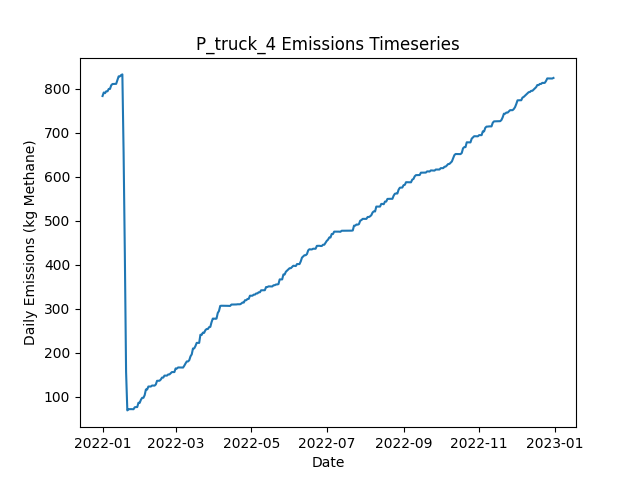

Values plotted in this chart, from the file beside it:
Date, Daily Emissions (Kg Methane), Daily Mitigable Emissions (Kg Methane), Daily Non-Mitigable Emissions (Kg Methan…, Daily Cost ($), Active Leaks, New Leaks, Leaks Repaired, Leaks Naturally Repaired, Leaks Tagged, Daily Repair Cost ($), Daily Natural Repair Cost ($), truck Deployment Cost ($), truck Sites flagged for Follow-Up, truck Leaks tagged for repair, truck Sites Visited, truck Travel Time (Minutes), truck Survey Time (Minutes), OGI_FU Deployment Cost ($), OGI_FU Sites flagged for Follow-Up, OGI_FU Leaks tagged for repair, OGI_FU Sites Visited, OGI_FU Travel Time (Minutes), OGI_FU Survey Time (Minutes)
2022-01-01, 783.4, 783.4, 0, 400, 313, 315, 0, 2, 0.00000, 0.00000, 400, 400, 0, , 10, 180, 270, 0.00000, , 0, 0, 0, 0
2022-01-02, 791.5, 791.5, 0, 400, 313, 1, 0, 1, 0.00000, 0.00000, 200, 400, 0, , 1, 20, 30, 0.00000, , 0, 0, 0, 0
2022-01-03, 789.9, 789.9, 0, 1000, 312, 0, 0, 1, 49, 0.00000, 200, 0.00000, 9, , 0, 0, 0, 1000, , 49, 3, 120, 360
2022-01-04, 794.1, 794.1, 0, 1000, 312, 1, 0, 1, 55, 0.00000, 200, 0.00000, 1, , 0, 0, 0, 1000, , 55, 3, 120, 360
2022-01-05, 794.1, 794.1, 0, 1000, 312, 0, 0, 0, 60, 0.00000, 0.00000, 0.00000, 0, , 0, 0, 0, 1000, , 60, 3, 120, 360
2022-01-06, 799.5, 799.5, 0, 500, 314, 2, 0, 0, 19, 0.00000, 0.00000, 0.00000, 0, , 0, 0, 0, 500, , 19, 1, 30, 120
2022-01-07, 799.5, 799.5, 0, 0.00000, 314, 0, 0, 0, 0.00000, 0.00000, 0.00000, 0.00000, 0, , 0, 0, 0, 0.00000, , 0, 0, 0, 0
2022-01-08, 807.8, 807.8, 0, 0.00000, 315, 1, 0, 0, 0.00000, 0.00000, 0.00000, 0.00000, 0, , 0, 0, 0, 0.00000, , 0, 0, 0, 0
2022-01-09, 810.7, 810.7, 0, 0.00000, 317, 2, 0, 0, 0.00000, 0.00000, 0.00000, 0.00000, 0, , 0, 0, 0, 0.00000, , 0, 0, 0, 0
2022-01-10, 810.9, 810.9, 0, 0.00000, 318, 1, 0, 0, 0.00000, 0.00000, 0.00000, 0.00000, 0, , 0, 0, 0, 0.00000, , 0, 0, 0, 0
2022-01-11, 810.9, 810.9, 0, 0.00000, 318, 0, 0, 0, 0.00000, 0.00000, 0.00000, 0.00000, 0, , 0, 0, 0, 0.00000, , 0, 0, 0, 0
2022-01-12, 811.1, 811.1, 0, 0.00000, 319, 1, 0, 0, 0.00000, 0.00000, 0.00000, 0.00000, 0, , 0, 0, 0, 0.00000, , 0, 0, 0, 0
2022-01-13, 819.8, 819.8, 0, 0.00000, 321, 2, 0, 0, 0.00000, 0.00000, 0.00000, 0.00000, 0, , 0, 0, 0, 0.00000, , 0, 0, 0, 0
2022-01-14, 828.1, 828.1, 0, 0.00000, 322, 1, 0, 0, 0.00000, 0.00000, 0.00000, 0.00000, 0, , 0, 0, 0, 0.00000, , 0, 0, 0, 0
2022-01-15, 828.1, 828.1, 0, 0.00000, 322, 0, 0, 0, 0.00000, 0.00000, 0.00000, 0.00000, 0, , 0, 0, 0, 0.00000, , 0, 0, 0, 0
2022-01-16, 831, 831, 0, 0.00000, 324, 2, 0, 0, 0.00000, 0.00000, 0.00000, 0.00000, 0, , 0, 0, 0, 0.00000, , 0, 0, 0, 0
2022-01-17, 832.6, 832.6, 0, 0.00000, 325, 1, 0, 0, 0.00000, 0.00000, 0.00000, 0.00000, 0, , 0, 0, 0, 0.00000, , 0, 0, 0, 0
2022-01-18, 654, 654, 0, 10800, 271, 0, 54, 0, 0.00000, 10800, 0.00000, 0.00000, 0, , 0, 0, 0, 0.00000, , 0, 0, 0, 0
2022-01-19, 423.7, 423.7, 0, 13600, 204, 1, 68, 0, 0.00000, 13600, 0.00000, 0.00000, 0, , 0, 0, 0, 0.00000, , 0, 0, 0, 0
2022-01-20, 156.2, 156.2, 0, 16800, 122, 2, 84, 0, 0.00000, 16800, 0.00000, 0.00000, 0, , 0, 0, 0, 0.00000, , 0, 0, 0, 0
2022-01-21, 68.6, 68.6, 0, 6000, 94, 2, 30, 0, 0.00000, 6000, 0.00000, 0.00000, 0, , 0, 0, 0, 0.00000, , 0, 0, 0, 0
2022-01-22, 71.28, 71.28, 0, 0.00000, 95, 1, 0, 0, 0.00000, 0.00000, 0.00000, 0.00000, 0, , 0, 0, 0, 0.00000, , 0, 0, 0, 0
2022-01-23, 71.5, 71.5, 0, 0.00000, 96, 1, 0, 0, 0.00000, 0.00000, 0.00000, 0.00000, 0, , 0, 0, 0, 0.00000, , 0, 0, 0, 0
2022-01-24, 71.5, 71.5, 0, 0.00000, 96, 0, 0, 0, 0.00000, 0.00000, 0.00000, 0.00000, 0, , 0, 0, 0, 0.00000, , 0, 0, 0, 0
2022-01-25, 71.5, 71.5, 0, 0.00000, 96, 0, 0, 0, 0.00000, 0.00000, 0.00000, 0.00000, 0, , 0, 0, 0, 0.00000, , 0, 0, 0, 0
2022-01-26, 71.28, 71.28, 0, 0.00000, 95, 0, 0, 1, 0.00000, 0.00000, 200, 0.00000, 0, , 0, 0, 0, 0.00000, , 0, 0, 0, 0
2022-01-27, 75.75, 75.75, 0, 0.00000, 96, 1, 0, 0, 0.00000, 0.00000, 0.00000, 0.00000, 0, , 0, 0, 0, 0.00000, , 0, 0, 0, 0
2022-01-28, 76.2, 76.2, 0, 0.00000, 98, 2, 0, 0, 0.00000, 0.00000, 0.00000, 0.00000, 0, , 0, 0, 0, 0.00000, , 0, 0, 0, 0
2022-01-29, 76.2, 76.2, 0, 0.00000, 98, 0, 0, 0, 0.00000, 0.00000, 0.00000, 0.00000, 0, , 0, 0, 0, 0.00000, , 0, 0, 0, 0
2022-01-30, 86.03, 86.03, 0, 0.00000, 100, 2, 0, 0, 0.00000, 0.00000, 0.00000, 0.00000, 0, , 0, 0, 0, 0.00000, , 0, 0, 0, 0
2022-01-31, 85.8, 85.8, 0, 0.00000, 99, 0, 0, 1, 0.00000, 0.00000, 200, 0.00000, 0, , 0, 0, 0, 0.00000, , 0, 0, 0, 0
2022-02-01, 92.95, 92.95, 0, 0.00000, 101, 3, 0, 1, 0.00000, 0.00000, 200, 0.00000, 0, , 0, 0, 0, 0.00000, , 0, 0, 0, 0
2022-02-02, 97.2, 97.2, 0, 0.00000, 101, 1, 0, 1, 0.00000, 0.00000, 200, 0.00000, 0, , 0, 0, 0, 0.00000, , 0, 0, 0, 0
2022-02-03, 97.2, 97.2, 0, 0.00000, 101, 0, 0, 0, 0.00000, 0.00000, 0.00000, 0.00000, 0, , 0, 0, 0, 0.00000, , 0, 0, 0, 0
2022-02-04, 103.2, 103.2, 0, 0.00000, 102, 2, 0, 1, 0.00000, 0.00000, 200, 0.00000, 0, , 0, 0, 0, 0.00000, , 0, 0, 0, 0
2022-02-05, 116.2, 116.2, 0, 0.00000, 105, 3, 0, 0, 0.00000, 0.00000, 0.00000, 0.00000, 0, , 0, 0, 0, 0.00000, , 0, 0, 0, 0
2022-02-06, 116, 116, 0, 0.00000, 104, 0, 0, 1, 0.00000, 0.00000, 200, 0.00000, 0, , 0, 0, 0, 0.00000, , 0, 0, 0, 0
2022-02-07, 122.9, 122.9, 0, 0.00000, 105, 2, 0, 1, 0.00000, 0.00000, 200, 0.00000, 0, , 0, 0, 0, 0.00000, , 0, 0, 0, 0
2022-02-08, 122.9, 122.9, 0, 0.00000, 105, 0, 0, 0, 0.00000, 0.00000, 0.00000, 0.00000, 0, , 0, 0, 0, 0.00000, , 0, 0, 0, 0
2022-02-09, 122.9, 122.9, 0, 0.00000, 105, 0, 0, 0, 0.00000, 0.00000, 0.00000, 0.00000, 0, , 0, 0, 0, 0.00000, , 0, 0, 0, 0
2022-02-10, 125.1, 125.1, 0, 0.00000, 105, 1, 0, 1, 0.00000, 0.00000, 200, 0.00000, 0, , 0, 0, 0, 0.00000, , 0, 0, 0, 0
2022-02-11, 124.9, 124.9, 0, 0.00000, 104, 0, 0, 1, 0.00000, 0.00000, 200, 0.00000, 0, , 0, 0, 0, 0.00000, , 0, 0, 0, 0
2022-02-12, 124.9, 124.9, 0, 0.00000, 104, 0, 0, 0, 0.00000, 0.00000, 0.00000, 0.00000, 0, , 0, 0, 0, 0.00000, , 0, 0, 0, 0
2022-02-13, 127.6, 127.6, 0, 0.00000, 105, 1, 0, 0, 0.00000, 0.00000, 0.00000, 0.00000, 0, , 0, 0, 0, 0.00000, , 0, 0, 0, 0
2022-02-14, 135.9, 135.9, 0, 0.00000, 106, 1, 0, 0, 0.00000, 0.00000, 0.00000, 0.00000, 0, , 0, 0, 0, 0.00000, , 0, 0, 0, 0
2022-02-15, 136.1, 136.1, 0, 0.00000, 107, 1, 0, 0, 0.00000, 0.00000, 0.00000, 0.00000, 0, , 0, 0, 0, 0.00000, , 0, 0, 0, 0
2022-02-16, 136.1, 136.1, 0, 0.00000, 107, 0, 0, 0, 0.00000, 0.00000, 0.00000, 0.00000, 0, , 0, 0, 0, 0.00000, , 0, 0, 0, 0
2022-02-17, 138.8, 138.8, 0, 0.00000, 108, 1, 0, 0, 0.00000, 0.00000, 0.00000, 0.00000, 0, , 0, 0, 0, 0.00000, , 0, 0, 0, 0
2022-02-18, 143.2, 143.2, 0, 0.00000, 109, 1, 0, 0, 0.00000, 0.00000, 0.00000, 0.00000, 0, , 0, 0, 0, 0.00000, , 0, 0, 0, 0
2022-02-19, 143.2, 143.2, 0, 0.00000, 109, 0, 0, 0, 0.00000, 0.00000, 0.00000, 0.00000, 0, , 0, 0, 0, 0.00000, , 0, 0, 0, 0
2022-02-20, 147.7, 147.7, 0, 0.00000, 110, 1, 0, 0, 0.00000, 0.00000, 0.00000, 0.00000, 0, , 0, 0, 0, 0.00000, , 0, 0, 0, 0
2022-02-21, 147.7, 147.7, 0, 0.00000, 110, 0, 0, 0, 0.00000, 0.00000, 0.00000, 0.00000, 0, , 0, 0, 0, 0.00000, , 0, 0, 0, 0
2022-02-22, 147.7, 147.7, 0, 0.00000, 110, 0, 0, 0, 0.00000, 0.00000, 0.00000, 0.00000, 0, , 0, 0, 0, 0.00000, , 0, 0, 0, 0
2022-02-23, 150.4, 150.4, 0, 0.00000, 111, 1, 0, 0, 0.00000, 0.00000, 0.00000, 0.00000, 0, , 0, 0, 0, 0.00000, , 0, 0, 0, 0
2022-02-24, 150.4, 150.4, 0, 0.00000, 111, 0, 0, 0, 0.00000, 0.00000, 0.00000, 0.00000, 0, , 0, 0, 0, 0.00000, , 0, 0, 0, 0
2022-02-25, 153.1, 153.1, 0, 0.00000, 112, 1, 0, 0, 0.00000, 0.00000, 0.00000, 0.00000, 0, , 0, 0, 0, 0.00000, , 0, 0, 0, 0
2022-02-26, 155.7, 155.7, 0, 0.00000, 113, 1, 0, 0, 0.00000, 0.00000, 0.00000, 0.00000, 0, , 0, 0, 0, 0.00000, , 0, 0, 0, 0
2022-02-27, 155.7, 155.7, 0, 0.00000, 113, 0, 0, 0, 0.00000, 0.00000, 0.00000, 0.00000, 0, , 0, 0, 0, 0.00000, , 0, 0, 0, 0
2022-02-28, 155.7, 155.7, 0, 0.00000, 113, 0, 0, 0, 0.00000, 0.00000, 0.00000, 0.00000, 0, , 0, 0, 0, 0.00000, , 0, 0, 0, 0
2022-03-01, 164, 164, 0, 0.00000, 114, 1, 0, 0, 0.00000, 0.00000, 0.00000, 0.00000, 0, , 0, 0, 0, 0.00000, , 0, 0, 0, 0
... 305 more rows
